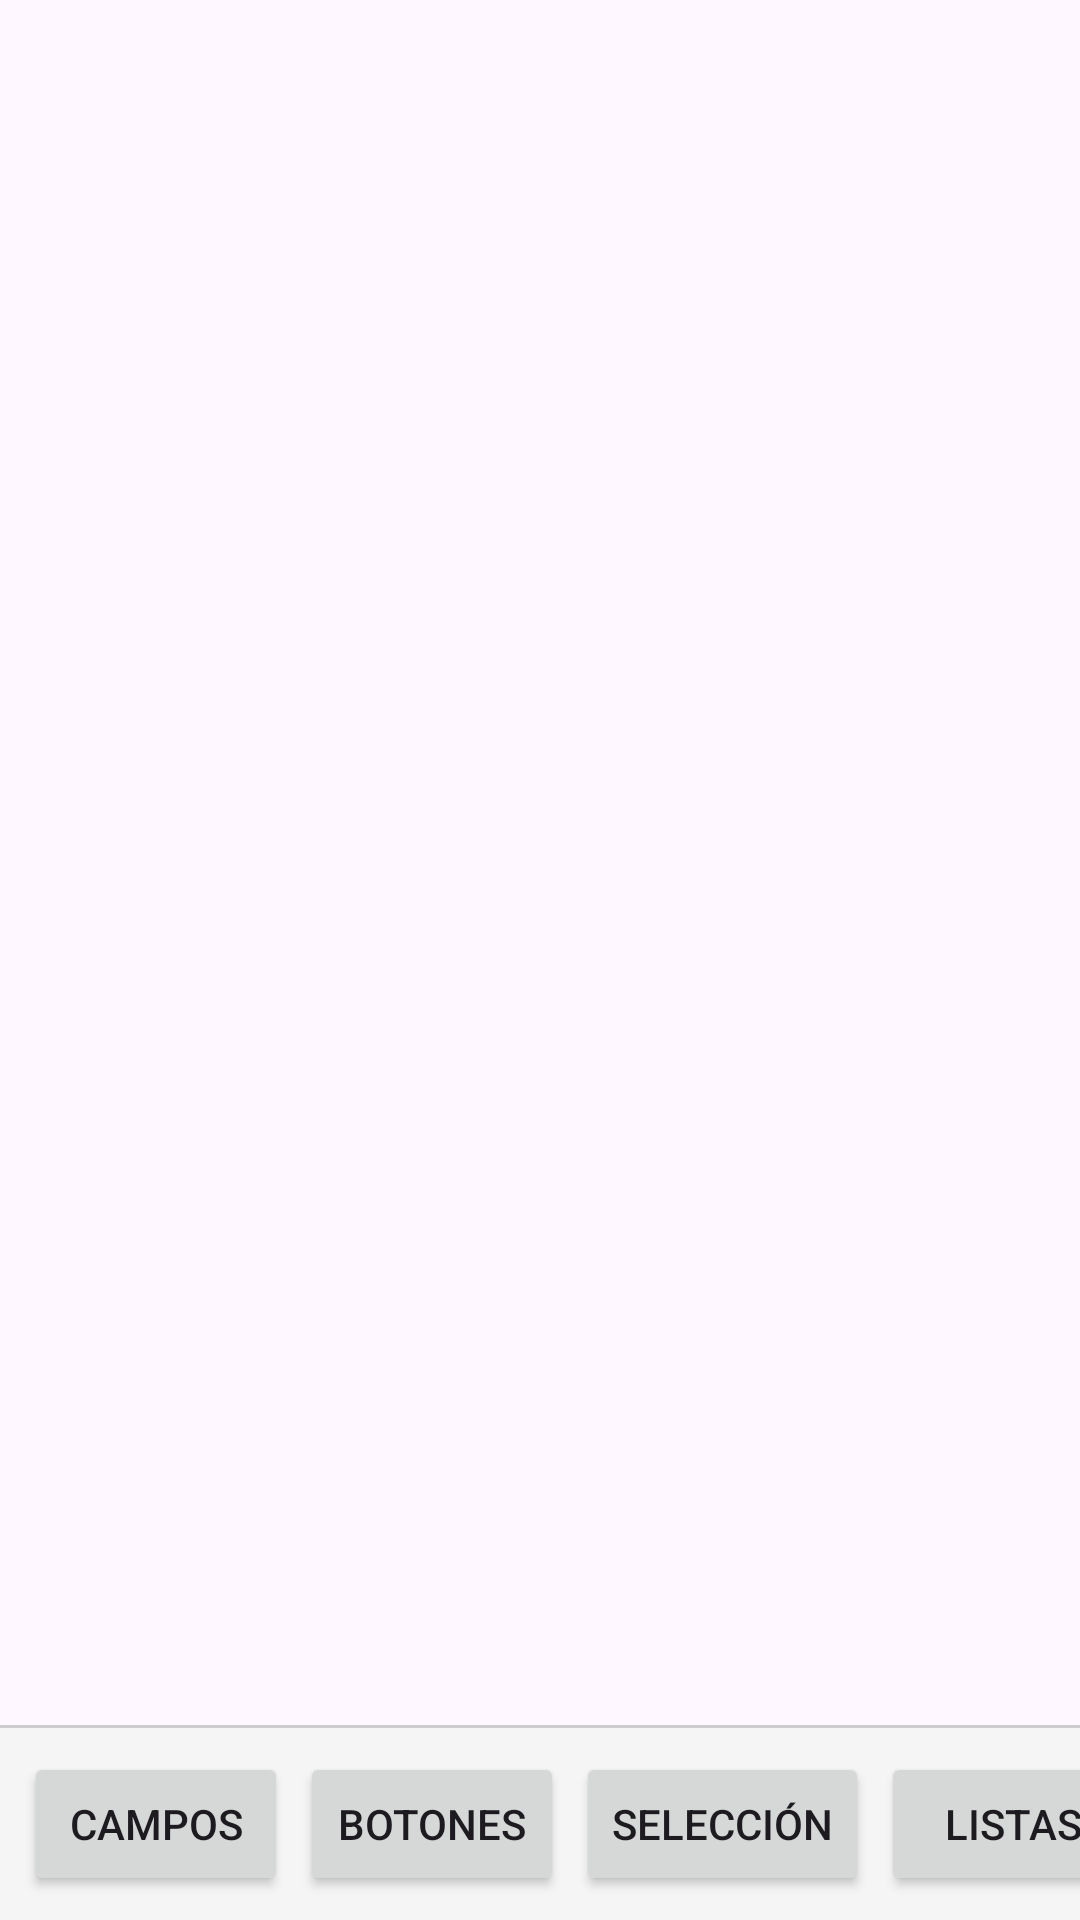

This screen was rendered from an Android layout file. Write that file and the resources it references.
<!-- AndroidManifest.xml: application theme Theme.ManualUIAndroid -->
<!-- res/layout/activity_main.xml -->
<?xml version="1.0" encoding="utf-8"?>
<LinearLayout xmlns:android="http://schemas.android.com/apk/res/android"
    android:id="@+id/main"
    android:layout_width="match_parent"
    android:layout_height="match_parent"
    android:orientation="vertical">

    <FrameLayout
        android:id="@+id/fragment_container"
        android:layout_width="match_parent"
        android:layout_height="0dp"
        android:layout_weight="1" />

    <View
        android:layout_width="match_parent"
        android:layout_height="1dp"
        android:background="#CCCCCC" />

    <HorizontalScrollView
        android:layout_width="match_parent"
        android:layout_height="wrap_content"
        android:background="#F5F5F5"
        android:scrollbars="none">

        <LinearLayout
            android:layout_width="wrap_content"
            android:layout_height="wrap_content"
            android:orientation="horizontal"
            android:padding="8dp">

            <Button
                android:id="@+id/btnF1"
                android:layout_width="wrap_content"
                android:layout_height="wrap_content"
                android:text="Campos"
                android:layout_marginEnd="4dp"/>

            <Button
                android:id="@+id/btnF2"
                android:layout_width="wrap_content"
                android:layout_height="wrap_content"
                android:text="Botones"
                android:layout_marginEnd="4dp"/>

            <Button
                android:id="@+id/btnF3"
                android:layout_width="wrap_content"
                android:layout_height="wrap_content"
                android:text="Selección"
                android:layout_marginEnd="4dp"/>

            <Button
                android:id="@+id/btnF4"
                android:layout_width="wrap_content"
                android:layout_height="wrap_content"
                android:text="Listas"
                android:layout_marginEnd="4dp"/>

            <Button
                android:id="@+id/btnF5"
                android:layout_width="wrap_content"
                android:layout_height="wrap_content"
                android:text="Info" />

        </LinearLayout>
    </HorizontalScrollView>
</LinearLayout>
<!-- resources referenced by this layout -->
<resources>
  <style name="Theme.ManualUIAndroid" parent="Base.Theme.ManualUIAndroid" />
  <style name="Base.Theme.ManualUIAndroid" parent="Theme.Material3.DayNight.NoActionBar">
          
          
      </style>
</resources>
